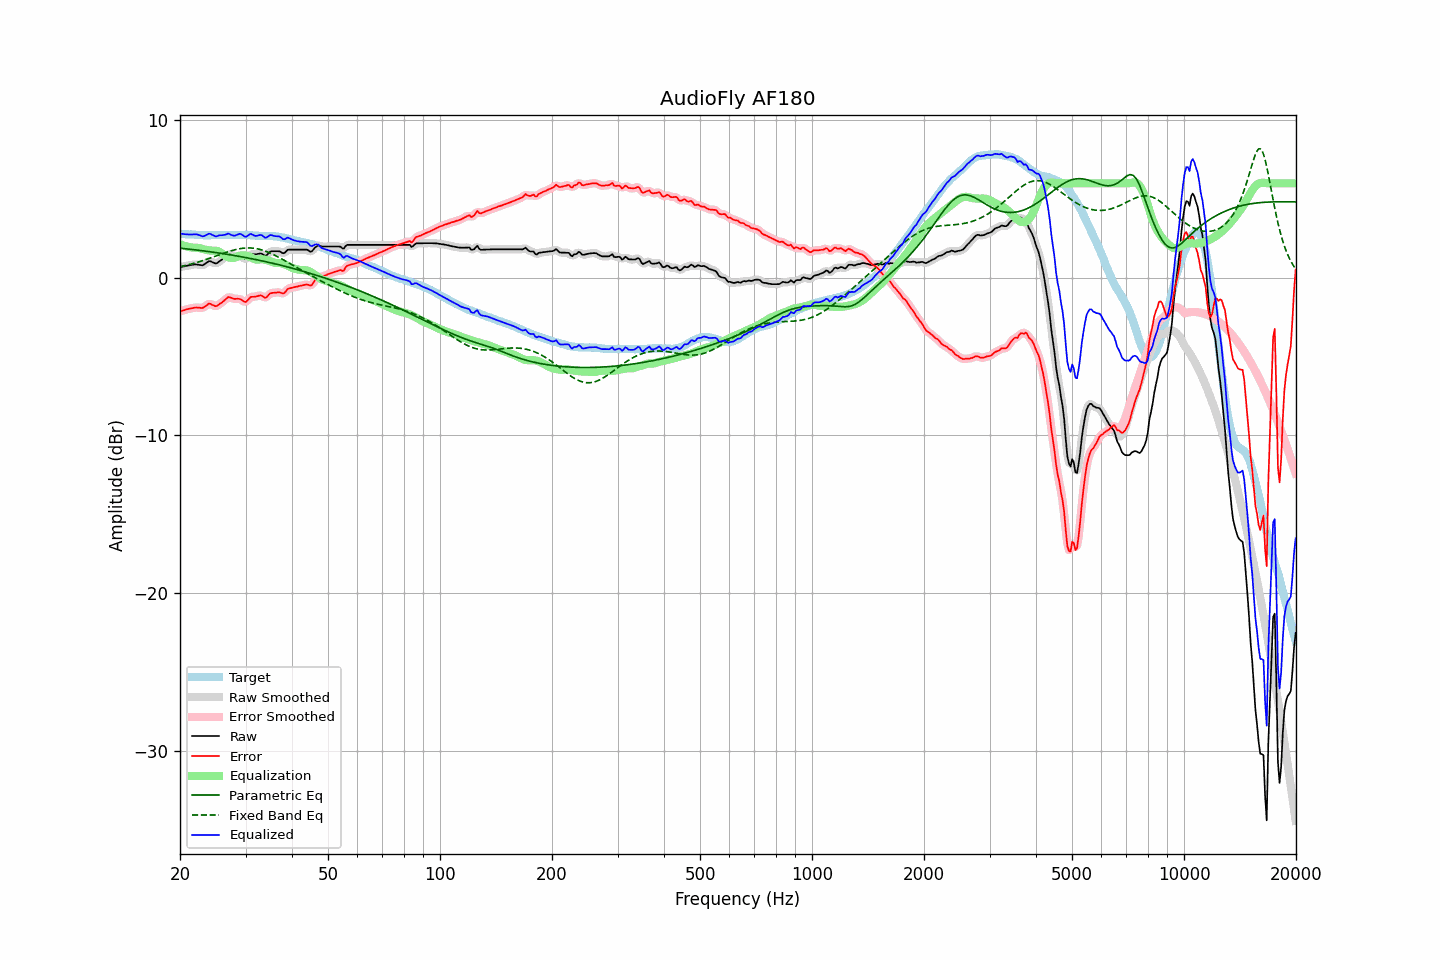

The table this chart was drawn from, first rows:
frequency, raw, error, smoothed, error_smoothed, equalization, parametric_eq, fixed_band_eq, equalized_raw, equalized_smoothed, target
20.00, 0.68, -2.12, 0.68, -2.12, 2.13, 1.88, 0.71, 2.81, 2.81, 2.80
20.20, 0.70, -2.09, 0.70, -2.09, 2.09, 1.87, 0.73, 2.80, 2.80, 2.79
20.40, 0.72, -2.06, 0.72, -2.06, 2.06, 1.86, 0.75, 2.78, 2.78, 2.78
20.61, 0.74, -2.04, 0.74, -2.04, 2.03, 1.85, 0.78, 2.77, 2.77, 2.78
20.81, 0.76, -2.00, 0.76, -2.01, 2.00, 1.84, 0.80, 2.76, 2.76, 2.76
21.02, 0.78, -1.98, 0.78, -1.98, 1.97, 1.83, 0.83, 2.75, 2.76, 2.76
21.23, 0.80, -1.95, 0.80, -1.96, 1.95, 1.82, 0.85, 2.75, 2.75, 2.75
21.44, 0.82, -1.94, 0.82, -1.94, 1.93, 1.81, 0.88, 2.75, 2.75, 2.76
21.66, 0.83, -1.92, 0.84, -1.91, 1.92, 1.79, 0.91, 2.75, 2.76, 2.75
21.87, 0.85, -1.89, 0.85, -1.90, 1.91, 1.78, 0.94, 2.77, 2.76, 2.74
22.09, 0.85, -1.88, 0.85, -1.88, 1.91, 1.77, 0.96, 2.76, 2.76, 2.73
22.31, 0.84, -1.89, 0.84, -1.89, 1.90, 1.76, 1.00, 2.75, 2.75, 2.73
22.54, 0.82, -1.90, 0.82, -1.90, 1.89, 1.75, 1.03, 2.71, 2.71, 2.72
22.76, 0.81, -1.91, 0.80, -1.91, 1.87, 1.73, 1.06, 2.68, 2.67, 2.72
22.99, 0.79, -1.92, 0.81, -1.90, 1.83, 1.72, 1.09, 2.63, 2.65, 2.71
23.22, 0.85, -1.85, 0.85, -1.85, 1.80, 1.71, 1.12, 2.66, 2.66, 2.70
23.45, 0.92, -1.78, 0.92, -1.78, 1.78, 1.69, 1.16, 2.70, 2.70, 2.71
23.69, 0.99, -1.71, 1.00, -1.70, 1.76, 1.68, 1.19, 2.75, 2.76, 2.70
23.92, 1.06, -1.63, 1.04, -1.66, 1.74, 1.67, 1.23, 2.81, 2.78, 2.70
24.16, 1.05, -1.65, 1.04, -1.66, 1.73, 1.65, 1.26, 2.78, 2.78, 2.71
24.40, 1.00, -1.71, 1.01, -1.70, 1.73, 1.64, 1.30, 2.73, 2.73, 2.71
24.65, 0.96, -1.75, 0.95, -1.76, 1.72, 1.62, 1.34, 2.69, 2.68, 2.71
24.89, 0.91, -1.80, 0.93, -1.78, 1.72, 1.61, 1.37, 2.63, 2.65, 2.71
25.14, 0.93, -1.78, 0.95, -1.76, 1.71, 1.59, 1.41, 2.64, 2.65, 2.71
25.39, 1.01, -1.70, 1.00, -1.71, 1.68, 1.58, 1.45, 2.69, 2.67, 2.71
25.65, 1.08, -1.63, 1.08, -1.64, 1.62, 1.56, 1.48, 2.70, 2.70, 2.71
25.91, 1.15, -1.57, 1.16, -1.56, 1.55, 1.55, 1.52, 2.70, 2.71, 2.72
26.16, 1.24, -1.49, 1.24, -1.48, 1.48, 1.53, 1.56, 2.72, 2.72, 2.73
26.43, 1.33, -1.40, 1.34, -1.39, 1.41, 1.52, 1.59, 2.74, 2.74, 2.73
26.69, 1.42, -1.31, 1.43, -1.30, 1.35, 1.50, 1.63, 2.77, 2.78, 2.73
26.96, 1.51, -1.22, 1.48, -1.25, 1.31, 1.48, 1.66, 2.82, 2.79, 2.73
27.23, 1.49, -1.23, 1.49, -1.23, 1.28, 1.47, 1.69, 2.77, 2.77, 2.72
27.50, 1.45, -1.27, 1.46, -1.27, 1.27, 1.45, 1.72, 2.72, 2.73, 2.72
27.77, 1.42, -1.31, 1.42, -1.31, 1.27, 1.43, 1.75, 2.69, 2.69, 2.73
28.05, 1.39, -1.34, 1.40, -1.33, 1.28, 1.41, 1.78, 2.68, 2.68, 2.73
28.33, 1.39, -1.33, 1.39, -1.33, 1.32, 1.40, 1.80, 2.71, 2.71, 2.72
28.62, 1.39, -1.33, 1.39, -1.33, 1.36, 1.38, 1.83, 2.75, 2.76, 2.72
28.90, 1.39, -1.34, 1.38, -1.34, 1.40, 1.36, 1.85, 2.79, 2.78, 2.73
29.19, 1.35, -1.37, 1.34, -1.38, 1.42, 1.34, 1.86, 2.78, 2.76, 2.73
29.48, 1.28, -1.44, 1.27, -1.45, 1.43, 1.32, 1.88, 2.71, 2.70, 2.72
29.78, 1.21, -1.51, 1.22, -1.50, 1.42, 1.30, 1.89, 2.63, 2.65, 2.72
30.08, 1.19, -1.54, 1.22, -1.50, 1.41, 1.29, 1.90, 2.60, 2.63, 2.73
30.38, 1.29, -1.43, 1.29, -1.43, 1.38, 1.27, 1.90, 2.67, 2.67, 2.72
30.68, 1.39, -1.32, 1.38, -1.33, 1.35, 1.25, 1.90, 2.74, 2.74, 2.71
30.99, 1.49, -1.22, 1.46, -1.24, 1.31, 1.23, 1.90, 2.80, 2.77, 2.71
31.30, 1.49, -1.20, 1.49, -1.20, 1.25, 1.21, 1.89, 2.74, 2.75, 2.69
31.61, 1.49, -1.20, 1.50, -1.19, 1.20, 1.19, 1.88, 2.69, 2.70, 2.69
31.93, 1.49, -1.19, 1.50, -1.18, 1.17, 1.16, 1.86, 2.66, 2.67, 2.68
32.24, 1.51, -1.17, 1.52, -1.16, 1.16, 1.14, 1.85, 2.67, 2.67, 2.68
32.57, 1.53, -1.13, 1.54, -1.13, 1.17, 1.12, 1.82, 2.70, 2.70, 2.67
32.89, 1.55, -1.11, 1.54, -1.13, 1.18, 1.10, 1.80, 2.73, 2.71, 2.66
33.22, 1.52, -1.14, 1.50, -1.16, 1.18, 1.08, 1.77, 2.70, 2.68, 2.66
33.55, 1.45, -1.21, 1.45, -1.21, 1.17, 1.06, 1.74, 2.62, 2.62, 2.66
33.89, 1.39, -1.27, 1.42, -1.24, 1.15, 1.03, 1.70, 2.54, 2.57, 2.67
34.23, 1.44, -1.21, 1.46, -1.20, 1.12, 1.01, 1.66, 2.57, 2.58, 2.65
34.57, 1.55, -1.10, 1.54, -1.11, 1.09, 0.99, 1.62, 2.65, 2.64, 2.65
34.92, 1.66, -0.99, 1.63, -1.02, 1.06, 0.96, 1.58, 2.72, 2.69, 2.65
35.27, 1.69, -0.96, 1.69, -0.96, 1.02, 0.94, 1.53, 2.71, 2.70, 2.65
35.62, 1.69, -0.95, 1.70, -0.94, 0.98, 0.92, 1.48, 2.67, 2.68, 2.64
35.97, 1.69, -0.95, 1.70, -0.94, 0.96, 0.89, 1.43, 2.65, 2.65, 2.64
... 635 more rows
